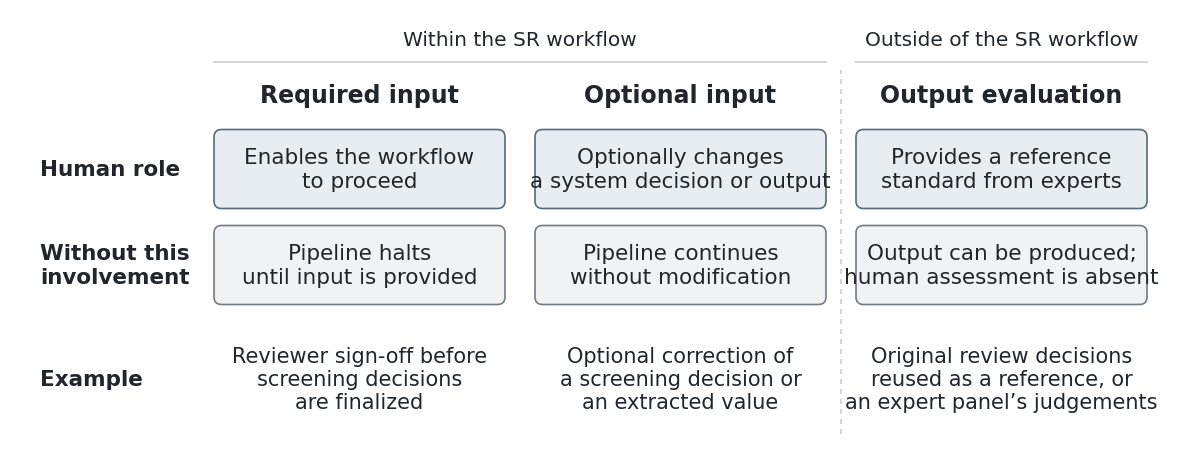

The matplotlib source for this figure: (Note: this script raises an exception after producing the figure.)
"""Human roles in AI-assisted systematic reviews.

Run: .venv/bin/python figures/human_roles_figure.py
Exports a 300-dpi PNG and editable PDF beside this source.
"""
from pathlib import Path
import matplotlib
matplotlib.use('Agg')
import matplotlib.pyplot as plt
from matplotlib.patches import FancyBboxPatch

COLORS = dict(ink='#20262B',
              role_fill='#E7EDF1', role_edge='#526D7A',
              absent_fill='#F1F2F3', absent_edge='#747C82',
              divider='#C9CED2')
FIG_W, FIG_H = 11.8, 4.4
COLUMNS = [
    dict(title='Required input', group='Within the SR workflow',
         role='Enables the workflow\nto proceed',
         absent='Pipeline halts\nuntil input is provided',
         example='Reviewer sign-off before\nscreening decisions\nare finalized'),
    dict(title='Optional input', group='',
         role='Optionally changes\na system decision or output',
         absent='Pipeline continues\nwithout modification',
         example='Optional correction of\na screening decision or\nan extracted value'),
    dict(title='Output evaluation', group='Outside of the SR workflow',
         role='Provides a reference\nstandard from experts',
         absent='Output can be produced;\nhuman assessment is absent',
         example='Original review decisions\nreused as a reference, or\nan expert panel’s judgements'),
]


def build_figure():
    plt.rcParams.update({'font.family': 'sans-serif',
        'font.sans-serif': ['Arial', 'Helvetica', 'DejaVu Sans'],
        'pdf.fonttype': 42, 'ps.fonttype': 42})
    fig = plt.figure(figsize=(FIG_W, FIG_H), facecolor='white')
    ax = fig.add_axes([0, 0, 1, 1])
    ax.set(xlim=(0, FIG_W), ylim=(0, FIG_H), aspect='equal')
    ax.axis('off')
    def text(x, y, value, size=14, weight='normal', color=None, ha='center'):
        return ax.text(x, y, value, fontsize=size, fontweight=weight,
                       color=color or COLORS['ink'], ha=ha, va='center', linespacing=1.2)
    start, width, gap = 2.04, 2.91, .30
    centers = [start + i*(width+gap) + width/2 for i in range(3)]
    text((centers[0]+centers[1])/2, 4.09, COLUMNS[0]['group'], 14.5)
    text(centers[2], 4.09, COLUMNS[2]['group'], 14.5)
    ax.plot([start, start+2*width+gap], [3.87,3.87], color=COLORS['divider'], lw=1.2)
    ax.plot([start+2*(width+gap),start+2*(width+gap)+width], [3.87,3.87], color=COLORS['divider'], lw=1.2)
    rows = [('Human role',2.80), ('Without this\ninvolvement',1.84),
            ('Example',.70)]
    for title,y in rows:
        text(.30,y,title,15.5,'bold',ha='left')
    for i,col in enumerate(COLUMNS):
        x = start+i*(width+gap)
        center=centers[i]
        text(center,3.54,col['title'],17,'bold')
        for key,y,h,face,edge,bold in [
            ('role',2.80,.79,COLORS['role_fill'],COLORS['role_edge'],False),
            ('absent',1.84,.79,COLORS['absent_fill'],COLORS['absent_edge'],False)]:
            ax.add_patch(FancyBboxPatch((x,y-h/2),width,h,
                boxstyle='round,pad=0,rounding_size=0.075',
                facecolor=face,edgecolor=edge,linewidth=1.2))
            text(center,y,col[key],15.5,'bold' if bold else 'normal')
        text(center,.70,col['example'],15)
    # Separate evaluation from the two operational roles without a heavy grid.
    boundary=start+2*(width+gap)-gap/2
    ax.plot([boundary,boundary],[.15,3.79],color=COLORS['divider'],lw=1.2,ls=(0,(3,3)))
    return fig


def main():
    fig=build_figure()
    for ext in ('png','pdf'):
        output=Path(__file__).resolve().with_suffix('.'+ext)
        fig.savefig(output,dpi=300,facecolor='white')
        print(output)
    plt.close(fig)

if __name__=='__main__':
    main()
